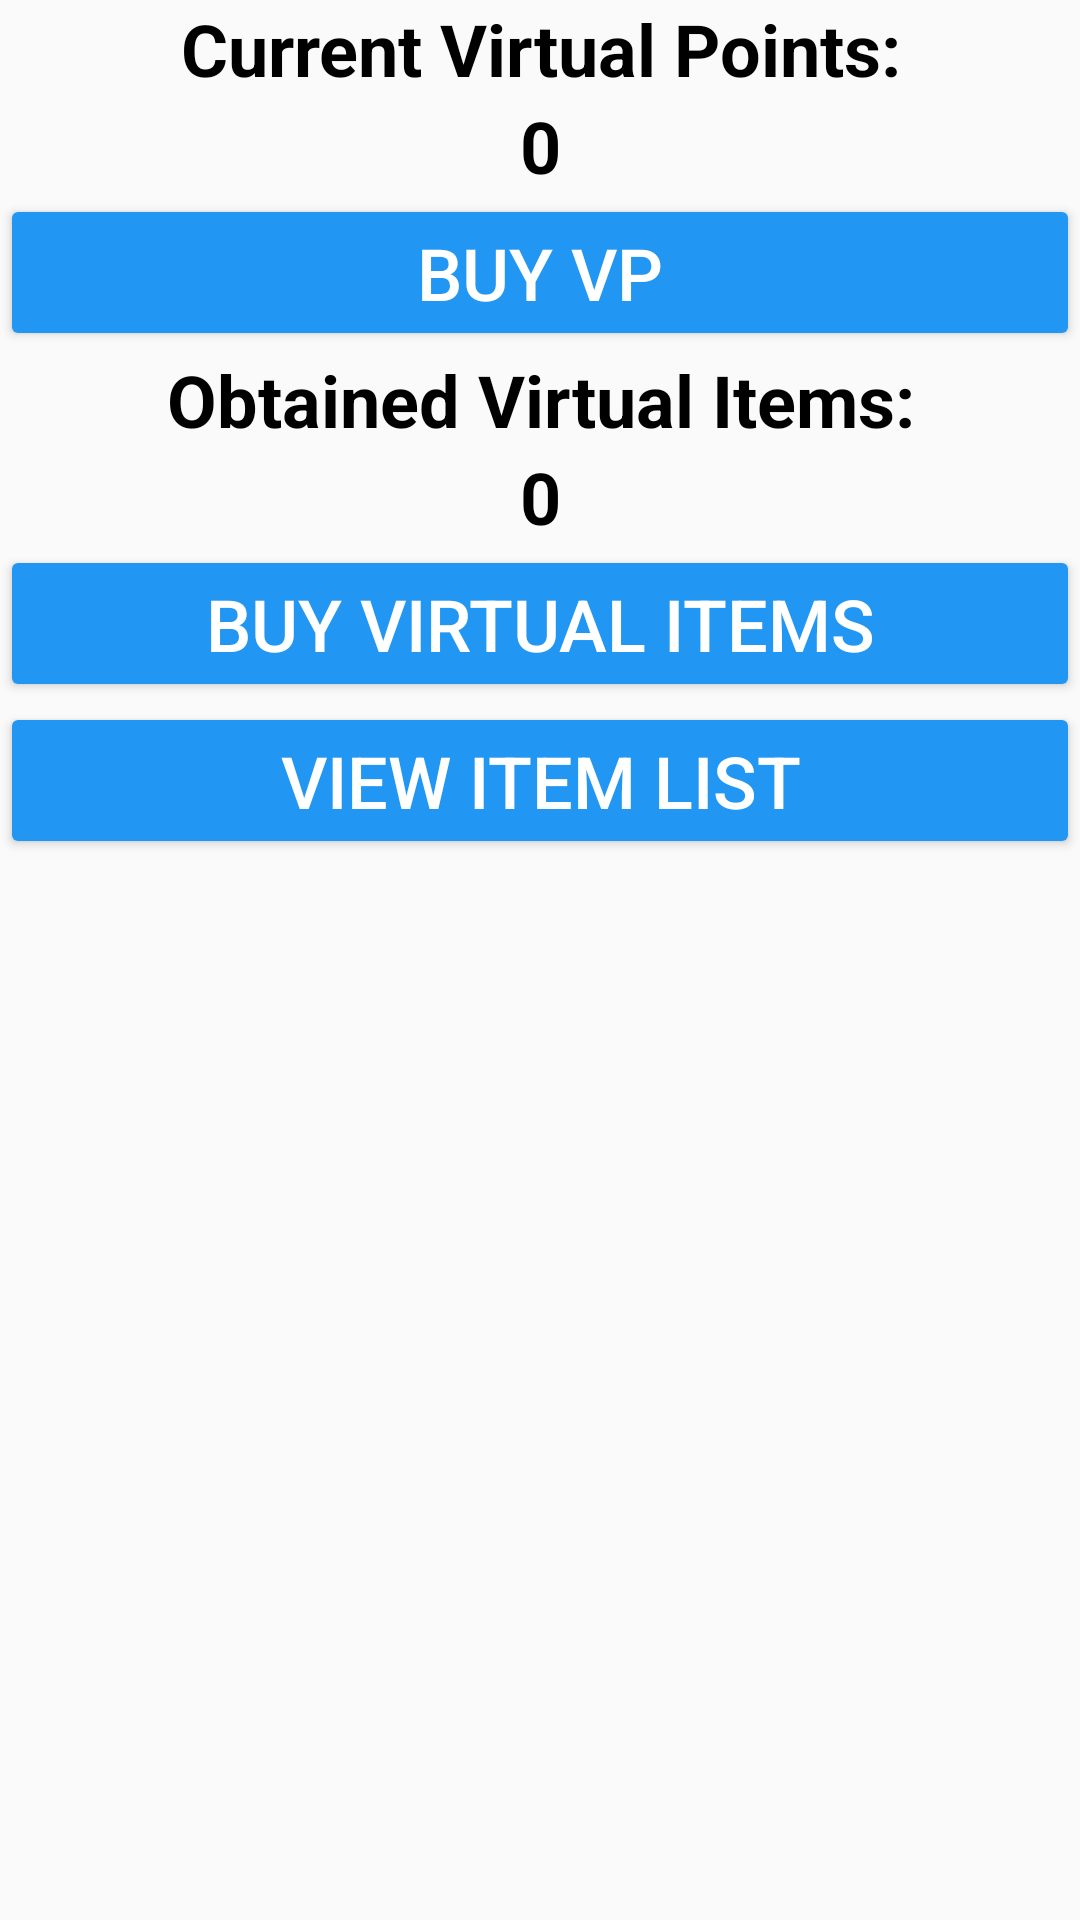

Produce the Android XML layout that renders to this screen, including the resource entries it uses.
<!-- AndroidManifest.xml: application theme AppTheme -->
<!-- res/layout/activity_main.xml -->
<?xml version="1.0" encoding="utf-8"?>
<LinearLayout xmlns:android="http://schemas.android.com/apk/res/android"
    xmlns:app="http://schemas.android.com/apk/res-auto"
    xmlns:tools="http://schemas.android.com/tools"
    android:layout_width="match_parent"
    android:layout_height="match_parent"
    android:gravity="center_horizontal"
    android:orientation="vertical"
    tools:context=".MainActivity">

    <TextView
        android:id="@+id/textViewVPTip"
        android:layout_width="match_parent"
        android:layout_height="wrap_content"
        android:text="@string/current_vp" />

    <TextView
        android:id="@+id/textViewVPCount"
        android:layout_width="match_parent"
        android:layout_height="wrap_content"
        android:text="@string/zero_string" />

    <Button
        android:id="@+id/buttonBuyVP"
        android:layout_width="match_parent"
        android:layout_height="wrap_content"
        android:onClick="onClickBuyVP"
        android:text="@string/buy_vp" />

    <TextView
        android:id="@+id/textViewItemsTip"
        android:layout_width="match_parent"
        android:layout_height="wrap_content"
        android:text="@string/obtained_items" />

    <TextView
        android:id="@+id/textViewItemsCount"
        android:layout_width="match_parent"
        android:layout_height="wrap_content"
        android:text="@string/zero_string" />

    <Button
        android:id="@+id/buttonBuyItem"
        android:layout_width="match_parent"
        android:layout_height="wrap_content"
        android:onClick="onClickBuyItem"
        android:text="@string/buy_items" />

    <Button
        android:id="@+id/button"
        android:layout_width="match_parent"
        android:layout_height="wrap_content"
        android:onClick="onClickViewItemList"
        android:text="View Item List" />

</LinearLayout>
<!-- resources referenced by this layout -->
<resources>
  <string name="buy_items">Buy Virtual Items</string>
  <string name="buy_vp">Buy VP</string>
  <string name="current_vp">Current Virtual Points:</string>
  <string name="obtained_items">Obtained Virtual Items:</string>
  <string name="zero_string">0</string>
  <style name="AppTheme" parent="Theme.AppCompat.Light">
          
          <item name="colorPrimary">@color/colorPrimary</item>
          <item name="colorPrimaryDark">@color/colorPrimaryDark</item>
          <item name="colorAccent">@color/colorAccent</item>
          <item name="android:buttonStyle">@style/ButtonStyle</item>
          <item name="android:textViewStyle">@style/TextViewStyle</item>
  
      </style>
  <color name="colorPrimary">#2196F3</color>
  <color name="colorPrimaryDark">#0D47A1</color>
  <color name="colorAccent">#64B5F6</color>
  <style name="ButtonStyle" parent="Widget.AppCompat.Button.Colored">
          <item name="android:textSize">24sp</item>
          <item name="android:backgroundTint">@color/colorPrimary</item>
      </style>
  <style name="TextViewStyle">
          <item name="android:textSize">24sp</item>
          <item name="android:textColor">@color/colorZero</item>
          <item name="android:textAlignment">center</item>
          <item name="android:textStyle">bold</item>
      </style>
  <color name="colorZero">#000000</color>
</resources>
